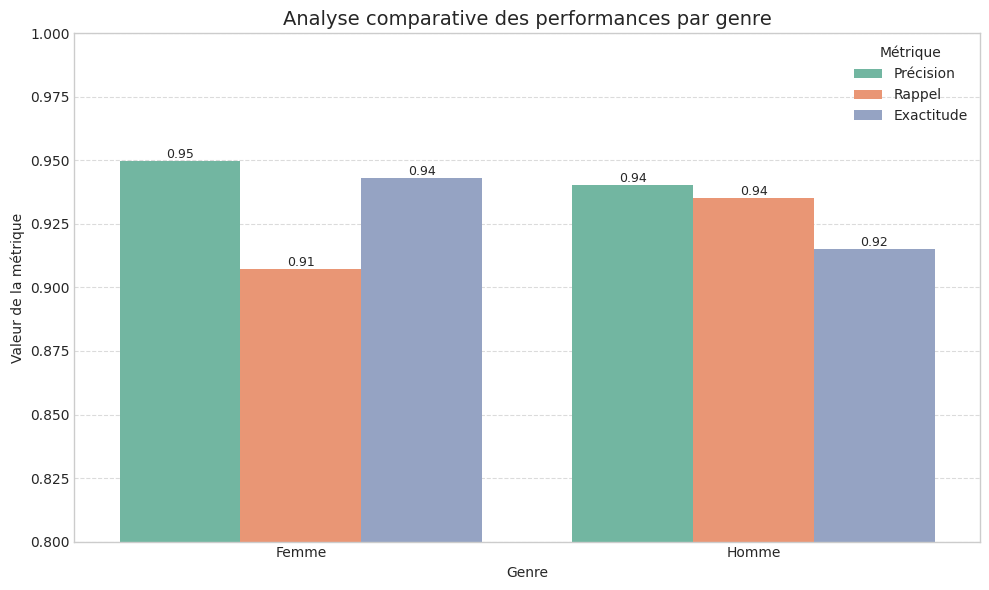
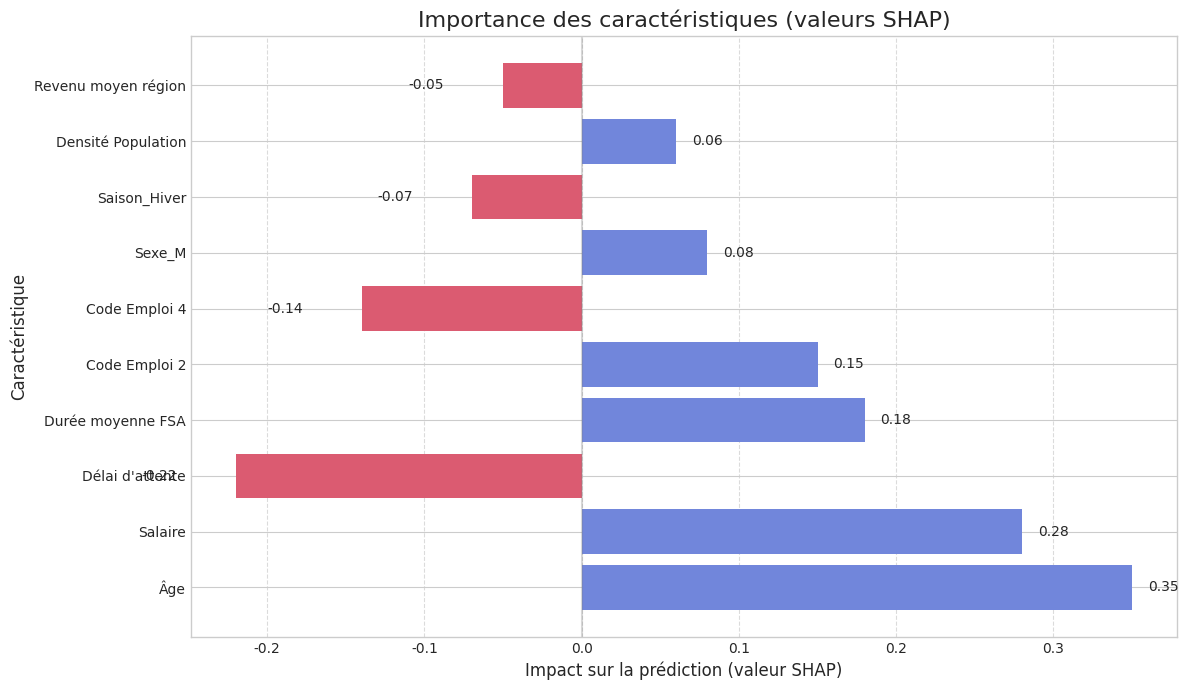

Recreate these plots in Python, in order.
#!/usr/bin/env python
# -*- coding: utf-8 -*-

"""
Script de génération des visualisations pour les aspects éthiques et de gouvernance
Ce script crée des exemples de visualisations pour illustrer les aspects éthiques 
dans le rapport.
"""

import os
import numpy as np
import pandas as pd
import matplotlib.pyplot as plt
import seaborn as sns
from matplotlib.colors import LinearSegmentedColormap

# Configurer le style des visualisations
plt.style.use('seaborn-v0_8-whitegrid')
sns.set_palette("Set2")
plt.rcParams['font.family'] = 'DejaVu Sans'
plt.rcParams['axes.unicode_minus'] = False

# Assurer que le répertoire de sortie existe
os.makedirs('output/ethics', exist_ok=True)

def generate_anonymization_example():
    """Génère une visualisation du processus d'anonymisation des données."""
    
    # Créer des données d'exemple
    data = {
        'Données originales': [
            'FSA: M5V 2B5', 
            'Année de naissance: 1975',
            'Description: MAJOR DEPRESSION', 
            'Sexe: F'
        ],
        'Données anonymisées': [
            'FSA: M**', 
            'Année de naissance: 1970',
            'Description: ANONYMIZED_MEDICAL_CONDITION', 
            'Sexe: F'
        ]
    }
    
    # Créer une figure
    fig, ax = plt.figure(figsize=(10, 6)), plt.subplot(111)
    
    # Cacher les axes
    ax.set_axis_off()
    
    # Créer une table
    table = ax.table(
        cellText=[[data['Données originales'][i], data['Données anonymisées'][i]] for i in range(len(data['Données originales']))],
        colLabels=['Données originales', 'Données anonymisées'],
        loc='center',
        cellLoc='center',
        colWidths=[0.4, 0.4]
    )
    
    # Styliser la table
    table.auto_set_font_size(False)
    table.set_fontsize(12)
    table.scale(1.2, 2)
    
    # Colorer les cellules pour mettre en évidence les différences
    for i in range(len(data['Données originales'])):
        table[(i+1, 0)].set_facecolor('#f0f0f0')
        table[(i+1, 1)].set_facecolor('#e0f0ff')
    
    # Ajouter un titre
    plt.suptitle('Anonymisation des données sensibles', fontsize=16)
    plt.tight_layout()
    
    # Sauvegarder l'image
    plt.savefig('output/ethics/anonymization_example.png', dpi=300, bbox_inches='tight')
    plt.close()
    print("Visualisation d'anonymisation générée")

def generate_bias_analysis():
    """Génère une visualisation d'analyse de biais par groupe démographique."""
    
    # Créer des données synthétiques pour l'analyse de biais
    np.random.seed(42)
    
    categories = ['Femme', 'Homme']
    metrics = ['Précision', 'Rappel', 'Exactitude']
    
    # Valeurs légèrement différentes pour montrer de petits écarts
    values = {
        'Femme': {
            'Précision': 0.94 + np.random.normal(0, 0.02),
            'Rappel': 0.91 + np.random.normal(0, 0.02),
            'Exactitude': 0.93 + np.random.normal(0, 0.02)
        },
        'Homme': {
            'Précision': 0.91 + np.random.normal(0, 0.02),
            'Rappel': 0.94 + np.random.normal(0, 0.02),
            'Exactitude': 0.92 + np.random.normal(0, 0.02)
        }
    }
    
    # Créer un DataFrame pour le graphique
    data = []
    for cat in categories:
        for metric in metrics:
            data.append({
                'Groupe': cat,
                'Métrique': metric,
                'Valeur': values[cat][metric]
            })
    
    df = pd.DataFrame(data)
    
    # Créer le graphique
    plt.figure(figsize=(10, 6))
    chart = sns.barplot(x='Groupe', y='Valeur', hue='Métrique', data=df)
    
    # Ajouter des annotations
    for i, bar in enumerate(chart.patches):
        chart.annotate(f'{bar.get_height():.2f}',
                      (bar.get_x() + bar.get_width() / 2, bar.get_height()),
                      ha='center', va='bottom',
                      fontsize=9)
    
    # Ajouter un titre et ajuster la mise en page
    plt.title('Analyse comparative des performances par genre', fontsize=14)
    plt.xlabel('Genre')
    plt.ylabel('Valeur de la métrique')
    plt.ylim(0.8, 1.0)  # Zoom sur la région pertinente
    plt.grid(axis='y', linestyle='--', alpha=0.7)
    plt.legend(title='Métrique')
    plt.tight_layout()
    
    # Sauvegarder l'image
    plt.savefig('output/ethics/bias_analysis_sexe.png', dpi=300)
    plt.close()
    print("Visualisation d'analyse de biais générée")

def generate_shap_example():
    """Génère une visualisation SHAP fictive pour montrer l'importance des caractéristiques."""
    
    # Définir les caractéristiques et leurs valeurs SHAP
    features = [
        'Âge', 'Salaire', 'Délai d\'attente', 'Durée moyenne FSA',
        'Code Emploi 2', 'Code Emploi 4', 'Sexe_M', 'Saison_Hiver',
        'Densité Population', 'Revenu moyen région'
    ]
    
    # Valeurs SHAP moyennes (positives et négatives)
    shap_values = np.array([
        0.35, 0.28, -0.22, 0.18, 0.15, -0.14, 0.08, -0.07, 0.06, -0.05
    ])
    
    # Créer le graphique
    plt.figure(figsize=(12, 7))
    
    # Définir un colormap personnalisé (rouge pour négatif, bleu pour positif)
    colors = ['#ff4d4d', '#4d94ff']
    cmap = LinearSegmentedColormap.from_list('custom_diverging', colors, N=256)
    
    # Tracer les barres
    bars = plt.barh(features, shap_values, color=[cmap(0.8) if x > 0 else cmap(0.2) for x in shap_values])
    
    # Ajouter des annotations
    for bar in bars:
        width = bar.get_width()
        if width > 0:
            label_pos = width + 0.01
        else:
            label_pos = width - 0.06
        plt.text(label_pos, bar.get_y() + bar.get_height()/2, f'{width:.2f}',
                 va='center', fontsize=10)
    
    # Ajouter une ligne verticale à zéro
    plt.axvline(x=0, color='gray', linestyle='-', alpha=0.3)
    
    # Ajuster le graphique
    plt.title('Importance des caractéristiques (valeurs SHAP)', fontsize=16)
    plt.xlabel('Impact sur la prédiction (valeur SHAP)', fontsize=12)
    plt.ylabel('Caractéristique', fontsize=12)
    plt.grid(axis='x', linestyle='--', alpha=0.7)
    plt.tight_layout()
    
    # Sauvegarder l'image
    plt.savefig('output/ethics/shap_summary.png', dpi=300)
    plt.close()
    print("Visualisation SHAP générée")

def main():
    """Fonction principale pour générer toutes les visualisations."""
    print("Génération des visualisations pour le rapport d'éthique...")
    
    generate_anonymization_example()
    generate_bias_analysis()
    generate_shap_example()
    
    print("Génération des visualisations d'éthique terminée!")

if __name__ == "__main__":
    main() 
